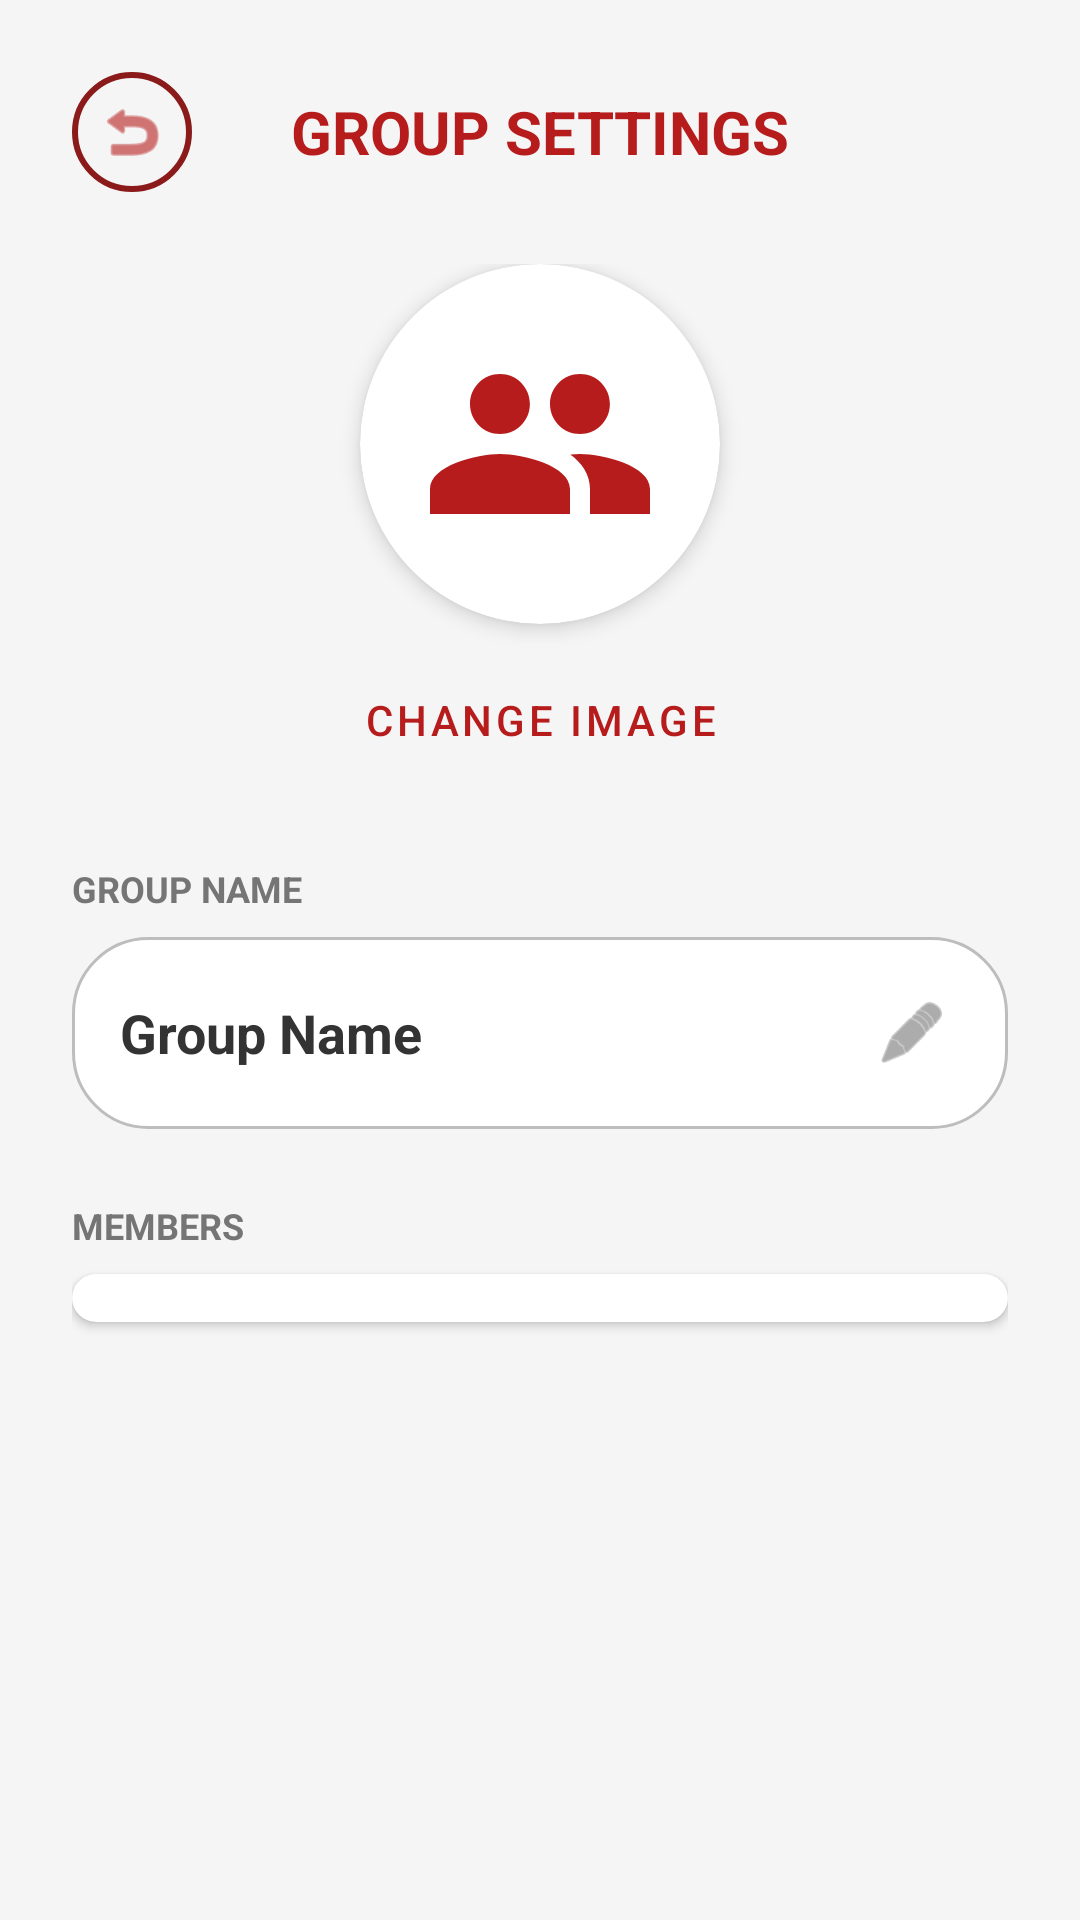

Reconstruct the res/layout file that produces this screen, plus the resources it refers to.
<!-- AndroidManifest.xml: application theme Theme.ScheduleConnect -->
<!-- res/layout/fragment_group_settings.xml -->
<?xml version="1.0" encoding="utf-8"?>
<androidx.core.widget.NestedScrollView xmlns:android="http://schemas.android.com/apk/res/android"
    xmlns:app="http://schemas.android.com/apk/res-auto"
    android:layout_width="match_parent"
    android:layout_height="match_parent"
    android:background="#F5F5F5"
    android:fillViewport="true">

    <LinearLayout
        android:layout_width="match_parent"
        android:layout_height="wrap_content"
        android:orientation="vertical"
        android:padding="24dp"
        android:paddingBottom="100dp">

        <LinearLayout
            android:layout_width="match_parent"
            android:layout_height="wrap_content"
            android:orientation="horizontal"
            android:gravity="center_vertical"
            android:layout_marginBottom="24dp">

            <ImageView
                android:id="@+id/btnBackSettings"
                android:layout_width="40dp"
                android:layout_height="40dp"
                android:src="@android:drawable/ic_menu_revert"
                android:padding="8dp"
                app:tint="#B71C1C"
                android:background="@drawable/circle_background"
                android:clickable="true"
                android:focusable="true"/>

            <TextView
                android:layout_width="0dp"
                android:layout_height="wrap_content"
                android:layout_weight="1"
                android:text="GROUP SETTINGS"
                android:textColor="#B71C1C"
                android:textSize="20sp"
                android:textStyle="bold"
                android:gravity="center"
                android:layout_marginEnd="40dp"/>
        </LinearLayout>

        <LinearLayout
            android:layout_width="match_parent"
            android:layout_height="wrap_content"
            android:orientation="vertical"
            android:gravity="center"
            android:layout_marginBottom="24dp">

            <androidx.cardview.widget.CardView
                android:layout_width="120dp"
                android:layout_height="120dp"
                app:cardCornerRadius="60dp"
                app:cardElevation="4dp">
                <ImageView
                    android:id="@+id/ivSettingsGroupImage"
                    android:layout_width="match_parent"
                    android:layout_height="match_parent"
                    android:src="@drawable/ic_group"
                    android:padding="20dp"
                    app:tint="#B71C1C"
                    android:scaleType="centerCrop"/>
            </androidx.cardview.widget.CardView>

            <Button
                android:id="@+id/btnChangeGroupImage"
                style="@style/Widget.MaterialComponents.Button.TextButton"
                android:layout_width="wrap_content"
                android:layout_height="wrap_content"
                android:text="Change Image"
                android:textColor="#B71C1C"
                android:layout_marginTop="8dp"/>
        </LinearLayout>

        <TextView
            android:layout_width="wrap_content"
            android:layout_height="wrap_content"
            android:text="GROUP NAME"
            android:textColor="#757575"
            android:textSize="12sp"
            android:textStyle="bold"
            android:layout_marginBottom="8dp"/>

        <LinearLayout
            android:layout_width="match_parent"
            android:layout_height="wrap_content"
            android:orientation="horizontal"
            android:gravity="center_vertical"
            android:background="@drawable/rounded_edittext"
            android:padding="16dp"
            android:layout_marginBottom="24dp">

            <TextView
                android:id="@+id/tvSettingsGroupName"
                android:layout_width="0dp"
                android:layout_height="wrap_content"
                android:layout_weight="1"
                android:text="Group Name"
                android:textSize="18sp"
                android:textColor="#333"
                android:textStyle="bold"/>

            <ImageView
                android:id="@+id/btnEditGroupName"
                android:layout_width="32dp"
                android:layout_height="32dp"
                android:src="@android:drawable/ic_menu_edit"
                app:tint="#757575"
                android:padding="4dp"
                android:background="?attr/selectableItemBackgroundBorderless"
                android:clickable="true"
                android:focusable="true"/>
        </LinearLayout>

        <TextView
            android:layout_width="wrap_content"
            android:layout_height="wrap_content"
            android:text="MEMBERS"
            android:textColor="#757575"
            android:textSize="12sp"
            android:textStyle="bold"
            android:layout_marginBottom="8dp"/>

        <androidx.cardview.widget.CardView
            android:layout_width="match_parent"
            android:layout_height="wrap_content"
            app:cardCornerRadius="12dp"
            app:cardElevation="2dp"
            app:cardBackgroundColor="@android:color/white">

            <androidx.recyclerview.widget.RecyclerView
                android:id="@+id/recyclerSettingsParticipants"
                android:layout_width="match_parent"
                android:layout_height="wrap_content"
                android:nestedScrollingEnabled="false"
                android:padding="8dp"/>
        </androidx.cardview.widget.CardView>

    </LinearLayout>
</androidx.core.widget.NestedScrollView>
<!-- resources referenced by this layout -->
<resources>
  <!-- drawable circle_background (drawable) -->
  <?xml version="1.0" encoding="utf-8"?>
  <shape xmlns:android="http://schemas.android.com/apk/res/android"
      android:shape="oval">
      <solid android:color="#00000000"/> <stroke android:width="2dp" android:color="#8B1A1A"/> </shape>
  <!-- drawable ic_group (drawable) -->
  <vector xmlns:android="http://schemas.android.com/apk/res/android"
      android:width="24dp"
      android:height="24dp"
      android:viewportWidth="24"
      android:viewportHeight="24">
      <path
          android:fillColor="#FF000000"
          android:pathData="M16,11c1.66,0 2.99,-1.34 2.99,-3S17.66,5 16,5c-1.66,0 -3,1.34 -3,3s1.34,3 3,3zM8,11c1.66,0 2.99,-1.34 2.99,-3S9.66,5 8,5C6.34,5 5,6.34 5,8s1.34,3 3,3zM8,13c-2.33,0 -7,1.17 -7,3.5V19h14v-2.5c0,-2.33 -4.67,-3.5 -7,-3.5zM16,13c-0.29,0 -0.62,0.02 -0.97,0.05 1.16,0.84 1.97,2.02 1.97,3.45V19h6v-2.5c0,-2.33 -4.67,-3.5 -7,-3.5z"/>
  </vector>
  <!-- drawable rounded_edittext (drawable) -->
  <?xml version="1.0" encoding="utf-8"?>
  <shape xmlns:android="http://schemas.android.com/apk/res/android"
      android:shape="rectangle">
      <solid android:color="#FFFFFF" />
  
      <corners android:radius="25dp" />
  
      <stroke android:width="1dp" android:color="#BDBDBD" />
  </shape>
  <style name="Theme.ScheduleConnect" parent="Base.Theme.ScheduleConnect" />
  <style name="Base.Theme.ScheduleConnect" parent="Theme.Material3.DayNight.NoActionBar">
          <item name="android:textColor">#000000</item>
          <item name="android:textColorHint">#757575</item>
  
          <item name="editTextColor">#000000</item>
          <item name="android:editTextColor">#000000</item>
  
          <item name="colorControlActivated">#B71C1C</item>
      </style>
</resources>
